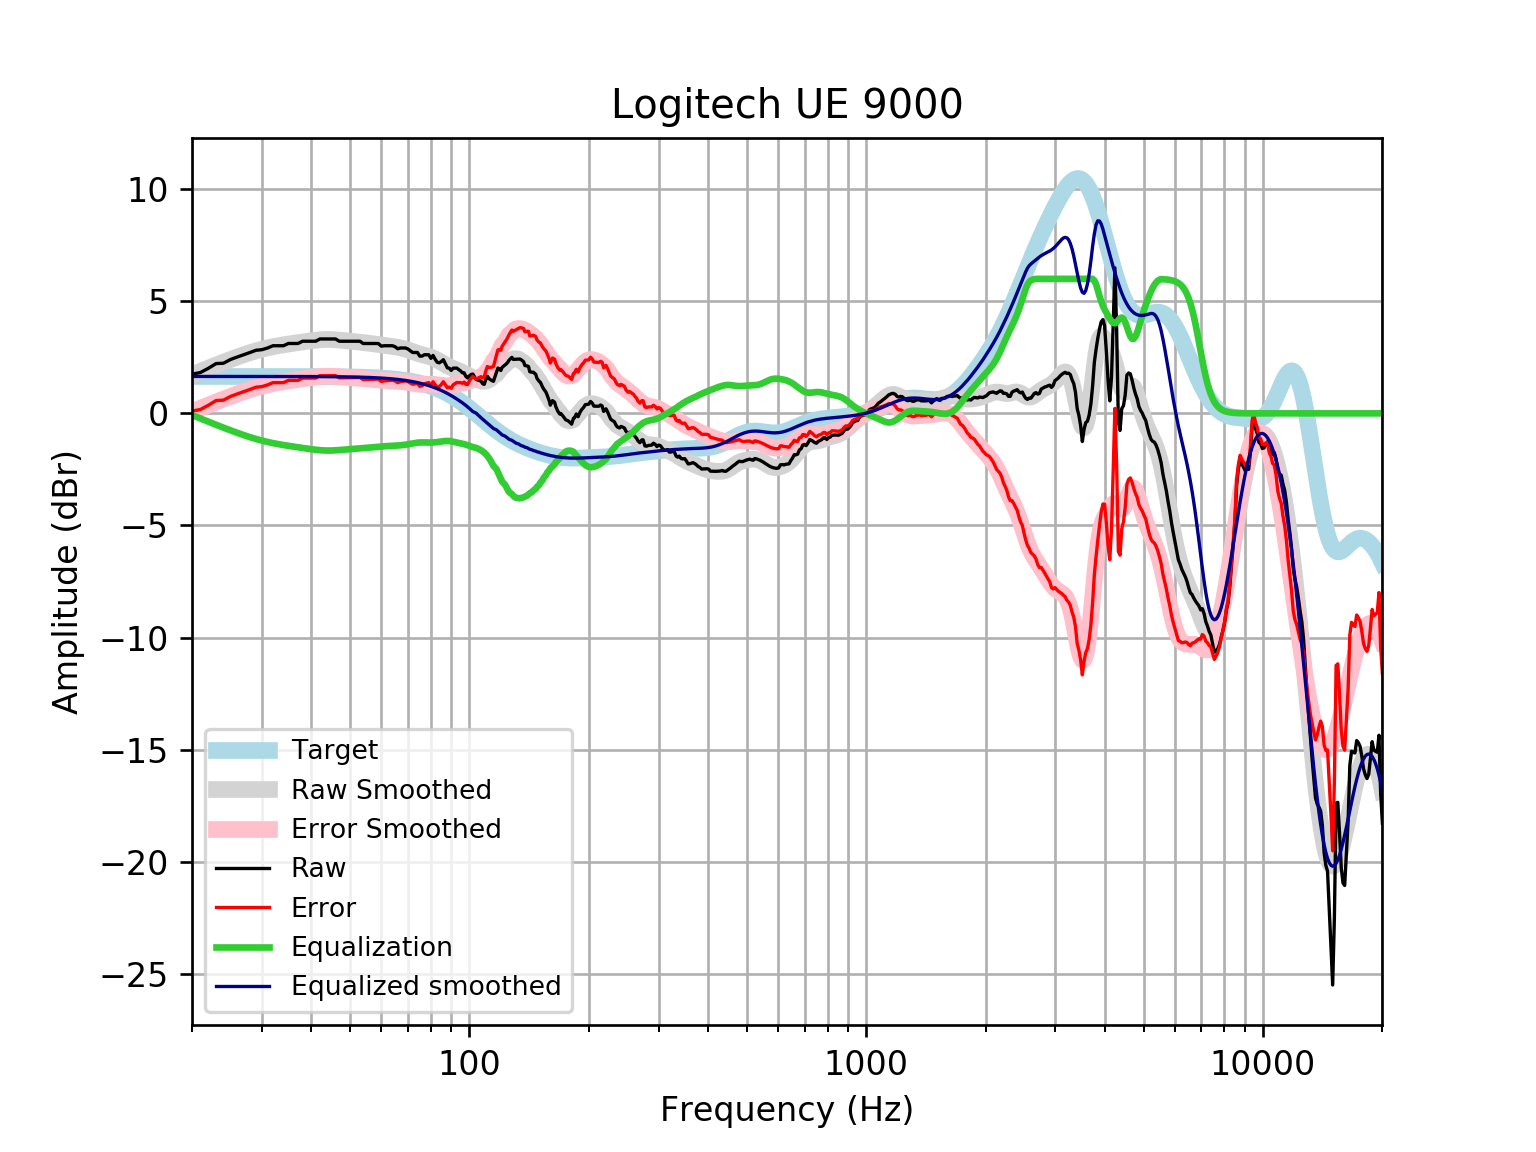

The table this chart was drawn from, first rows:
frequency, raw, error, smoothed, error_smoothed, equalization, equalized_raw, equalized_smoothed, target
20, 1.75, 0.1022, 1.72, 0.07231, -0.07231, 1.678, 1.648, 1.648
21, 1.822, 0.1737, 1.874, 0.2266, -0.2266, 1.595, 1.648, 1.648
22, 2.012, 0.3638, 2.02, 0.3721, -0.3721, 1.64, 1.648, 1.648
23, 2.221, 0.5733, 2.157, 0.5088, -0.5088, 1.712, 1.648, 1.648
24, 2.236, 0.5886, 2.285, 0.6368, -0.6368, 1.6, 1.648, 1.648
25, 2.403, 0.755, 2.404, 0.7564, -0.7564, 1.646, 1.648, 1.648
26, 2.514, 0.8668, 2.515, 0.867, -0.867, 1.647, 1.648, 1.648
27, 2.615, 0.9675, 2.616, 0.9684, -0.9684, 1.647, 1.648, 1.648
28, 2.716, 1.068, 2.708, 1.06, -1.06, 1.656, 1.647, 1.647
29, 2.816, 1.168, 2.789, 1.142, -1.142, 1.674, 1.647, 1.647
30, 2.841, 1.194, 2.86, 1.213, -1.213, 1.628, 1.647, 1.647
31, 2.917, 1.27, 2.922, 1.275, -1.275, 1.642, 1.647, 1.647
32, 3.017, 1.371, 2.974, 1.328, -1.328, 1.69, 1.647, 1.647
33, 3.017, 1.371, 3.02, 1.373, -1.373, 1.644, 1.647, 1.647
34, 3.017, 1.371, 3.059, 1.413, -1.413, 1.605, 1.646, 1.646
35, 3.118, 1.472, 3.094, 1.448, -1.448, 1.67, 1.646, 1.646
36, 3.118, 1.472, 3.126, 1.481, -1.481, 1.637, 1.645, 1.645
37, 3.118, 1.473, 3.157, 1.512, -1.512, 1.605, 1.645, 1.645
38, 3.218, 1.574, 3.187, 1.543, -1.543, 1.675, 1.644, 1.644
39, 3.218, 1.575, 3.216, 1.573, -1.573, 1.646, 1.644, 1.644
40, 3.218, 1.576, 3.243, 1.6, -1.6, 1.619, 1.643, 1.643
41, 3.218, 1.576, 3.265, 1.623, -1.623, 1.595, 1.642, 1.642
42, 3.319, 1.678, 3.283, 1.642, -1.642, 1.677, 1.641, 1.641
43, 3.319, 1.679, 3.294, 1.654, -1.654, 1.665, 1.64, 1.64
44, 3.319, 1.68, 3.297, 1.658, -1.658, 1.661, 1.639, 1.639
45, 3.319, 1.682, 3.293, 1.656, -1.656, 1.663, 1.637, 1.637
46, 3.319, 1.684, 3.284, 1.649, -1.649, 1.67, 1.635, 1.635
47, 3.218, 1.585, 3.271, 1.637, -1.637, 1.581, 1.634, 1.633
48, 3.218, 1.587, 3.255, 1.623, -1.623, 1.595, 1.631, 1.631
49, 3.218, 1.59, 3.238, 1.609, -1.609, 1.609, 1.629, 1.629
50, 3.218, 1.592, 3.222, 1.596, -1.596, 1.623, 1.626, 1.626
51, 3.218, 1.595, 3.206, 1.583, -1.583, 1.636, 1.623, 1.623
52, 3.218, 1.599, 3.191, 1.571, -1.571, 1.647, 1.62, 1.62
53, 3.218, 1.602, 3.176, 1.559, -1.559, 1.659, 1.616, 1.616
54, 3.117, 1.505, 3.16, 1.548, -1.548, 1.569, 1.612, 1.612
55, 3.118, 1.511, 3.143, 1.536, -1.536, 1.582, 1.607, 1.607
56, 3.118, 1.516, 3.126, 1.524, -1.524, 1.594, 1.602, 1.602
57, 3.118, 1.521, 3.109, 1.512, -1.512, 1.606, 1.596, 1.596
58, 3.118, 1.528, 3.091, 1.5, -1.5, 1.618, 1.59, 1.59
59, 3.113, 1.53, 3.072, 1.489, -1.489, 1.624, 1.583, 1.583
60, 2.998, 1.422, 3.054, 1.478, -1.478, 1.52, 1.576, 1.576
61, 3.017, 1.45, 3.037, 1.469, -1.469, 1.548, 1.568, 1.568
62, 3.017, 1.458, 3.019, 1.461, -1.461, 1.557, 1.559, 1.559
63, 3.017, 1.468, 3.002, 1.453, -1.453, 1.564, 1.549, 1.549
64, 3.017, 1.479, 2.986, 1.447, -1.447, 1.57, 1.538, 1.538
65, 2.971, 1.444, 2.968, 1.441, -1.441, 1.53, 1.527, 1.527
66, 2.883, 1.369, 2.948, 1.434, -1.434, 1.449, 1.514, 1.514
67, 2.917, 1.416, 2.926, 1.425, -1.425, 1.492, 1.501, 1.501
68, 2.917, 1.43, 2.899, 1.413, -1.413, 1.504, 1.486, 1.486
69, 2.917, 1.446, 2.867, 1.397, -1.397, 1.52, 1.471, 1.471
70, 2.875, 1.421, 2.832, 1.378, -1.378, 1.497, 1.454, 1.454
71, 2.789, 1.353, 2.793, 1.357, -1.357, 1.431, 1.436, 1.436
72, 2.716, 1.3, 2.753, 1.337, -1.337, 1.379, 1.416, 1.416
73, 2.716, 1.32, 2.714, 1.319, -1.319, 1.396, 1.395, 1.395
74, 2.716, 1.343, 2.679, 1.306, -1.306, 1.41, 1.373, 1.373
75, 2.555, 1.205, 2.648, 1.298, -1.298, 1.256, 1.349, 1.349
76, 2.555, 1.231, 2.62, 1.296, -1.296, 1.259, 1.324, 1.324
77, 2.615, 1.318, 2.595, 1.297, -1.297, 1.318, 1.297, 1.297
78, 2.615, 1.346, 2.569, 1.3, -1.3, 1.315, 1.269, 1.269
79, 2.614, 1.376, 2.542, 1.303, -1.303, 1.311, 1.239, 1.239
... 553 more rows
